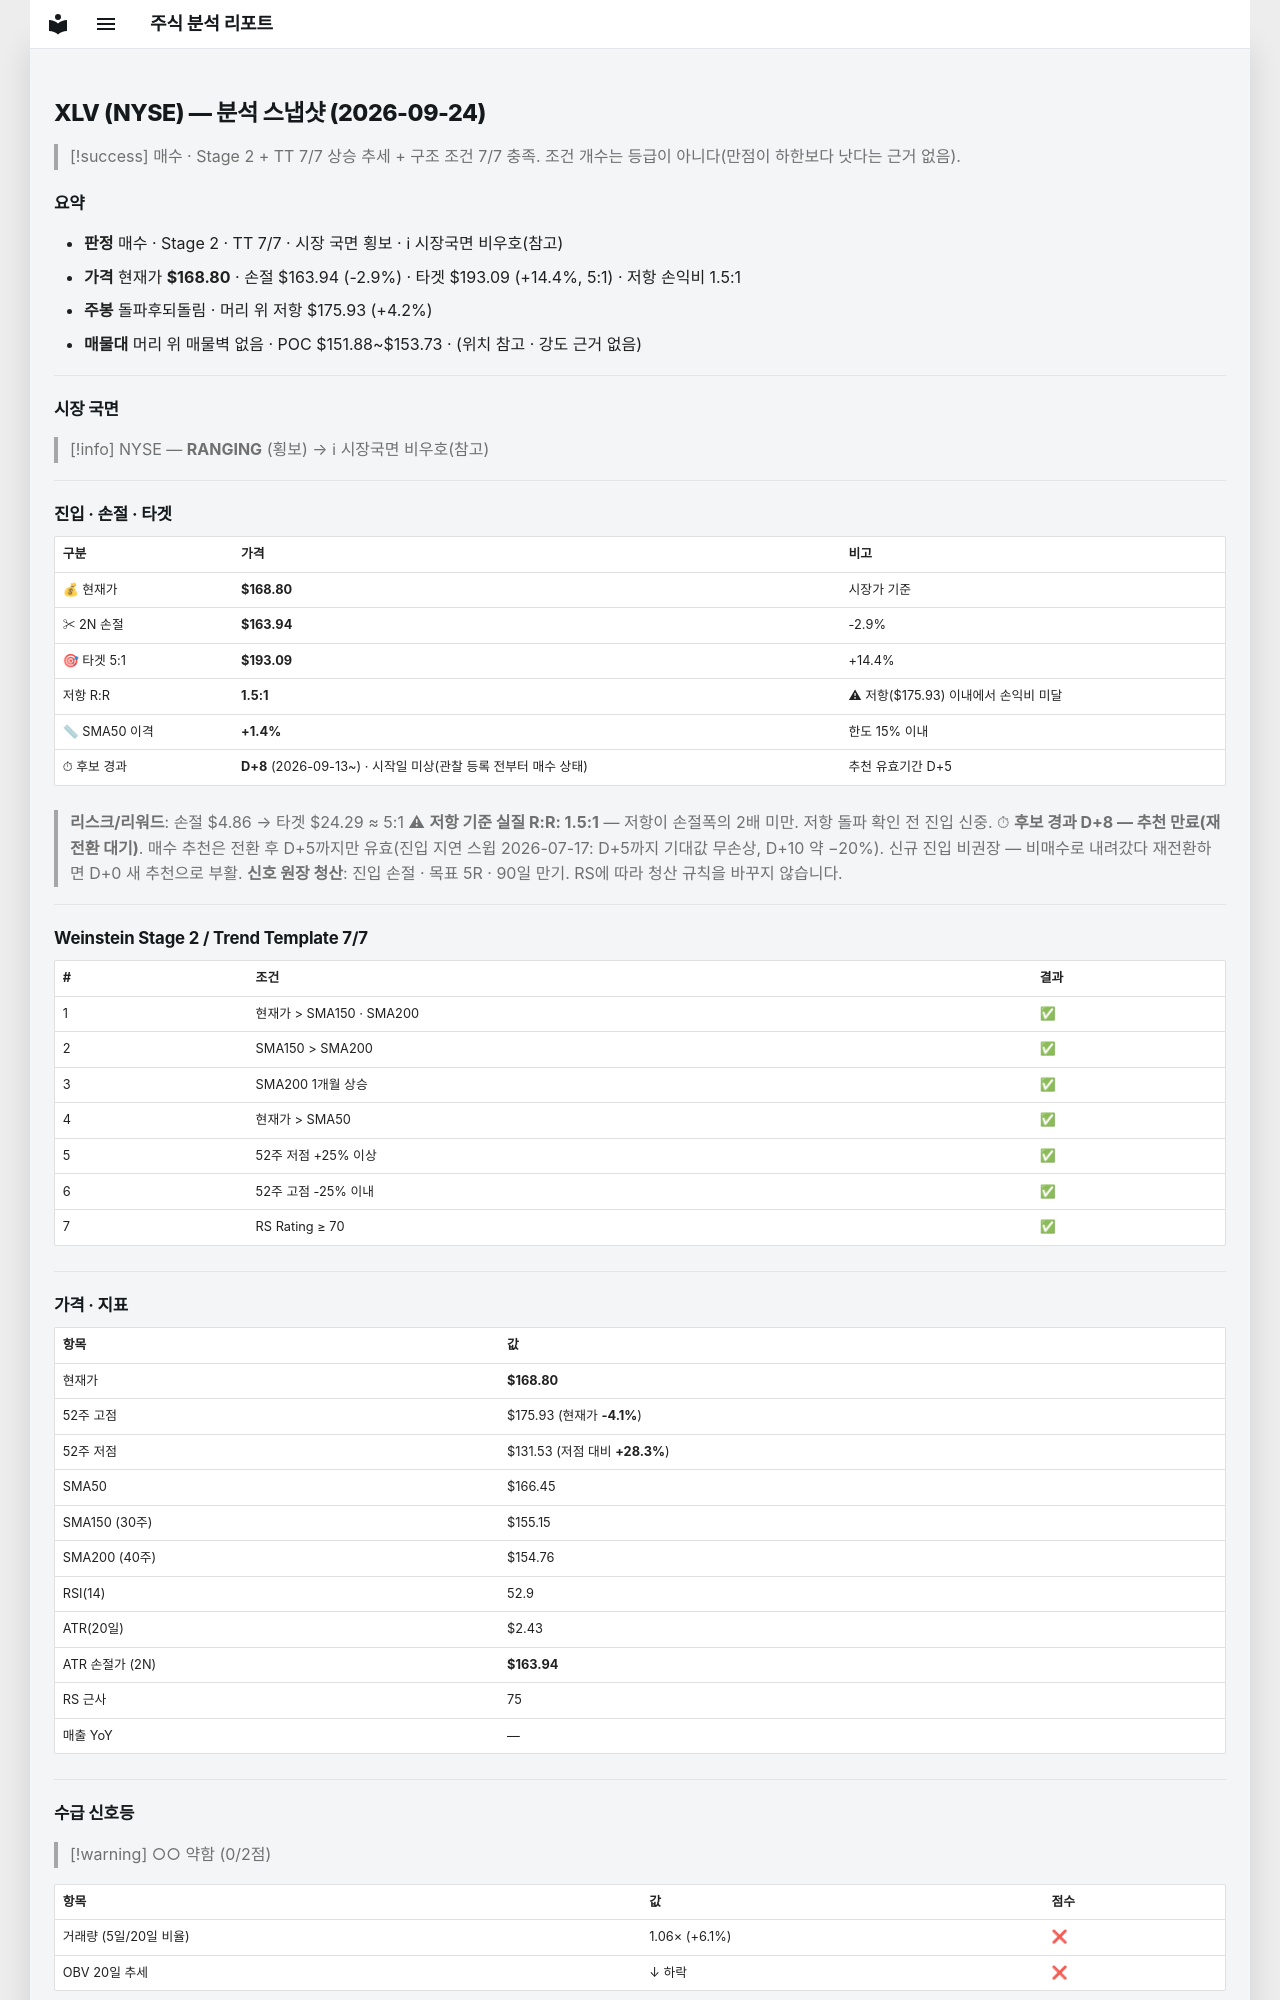

repository: soloandco/stock-reports · page: snapshots/XLV-2026-09-24/index.html · generator: mkdocs

---
type: analysis-snapshot
title: XLV 분석 스냅샷
ticker: XLV
market: NYSE
created: 2026-09-24
updated: 2026-09-24
bar-date: 2026-09-23
verdict: 매수후보
real-rr: 1.47
sma50-gap-pct: 1.4
candidate-days: 8
candidate-since: 2026-09-13
candidate-start-unknown: true
weekly-position: 돌파후되돌림
weekly-overhead-price: 175.93
weekly-overhead-pct: 4.2
stage: 2
trend-template-score: 7
tt-max: 7
price: 168.8000030517578
stop-price: 163.94240453824756
market-regime: RANGING
supply-demand-score: 0/2
supply-demand-label: 약함
status: tracking
tags:
  - stock-agent
  - watchlist
  - XLV
  - analysis
related:
  - "[[analysis-template]]"
---

# XLV (NYSE) — 분석 스냅샷 (2026-09-24)

> [!success] 매수 · Stage 2 + TT 7/7
> 상승 추세 + 구조 조건 7/7 충족. 조건 개수는 등급이 아니다(만점이 하한보다 낫다는 근거 없음).

## 요약

- **판정** 매수 · Stage 2 · TT 7/7 · 시장 국면 횡보 · ℹ 시장국면 비우호(참고)
- **가격** 현재가 **$168.80** · 손절 $163.94 (-2.9%) · 타겟 $193.09 (+14.4%, 5:1) · 저항 손익비 1.5:1
- **주봉** 돌파후되돌림 · 머리 위 저항 $175.93 (+4.2%)
- **매물대** 머리 위 매물벽 없음 · POC $151.88~$153.73 · (위치 참고 · 강도 근거 없음)

---

## 시장 국면

> [!info] NYSE — **RANGING** (횡보) → ℹ 시장국면 비우호(참고)

---

## 진입 · 손절 · 타겟

| 구분 | 가격 | 비고 |
|------|------|------|
| 💰 현재가 | **$168.80** | 시장가 기준 |
| ✂ 2N 손절 | **$163.94** | -2.9% |
| 🎯 타겟 5:1 | **$193.09** | +14.4% |
| 저항 R:R | **1.5:1** | ⚠ 저항($175.93) 이내에서 손익비 미달 |
| 📏 SMA50 이격 | **+1.4%** | 한도 15% 이내 |
| ⏱ 후보 경과 | **D+8** (2026-09-13~) · 시작일 미상(관찰 등록 전부터 매수 상태) | 추천 유효기간 D+5 |

> **리스크/리워드**: 손절 $4.86 → 타겟 $24.29 ≈ 5:1
> ⚠ **저항 기준 실질 R:R: 1.5:1** — 저항이 손절폭의 2배 미만. 저항 돌파 확인 전 진입 신중.
> ⏱ **후보 경과 D+8 — 추천 만료(재전환 대기)**. 매수 추천은 전환 후 D+5까지만 유효(진입 지연 스윕 2026-07-17: D+5까지 기대값 무손상, D+10 약 −20%). 신규 진입 비권장 — 비매수로 내려갔다 재전환하면 D+0 새 추천으로 부활.
> **신호 원장 청산**: 진입 손절 · 목표 5R · 90일 만기. RS에 따라 청산 규칙을 바꾸지 않습니다.

---

## Weinstein Stage 2 / Trend Template 7/7

| # | 조건 | 결과 |
|---|------|------|
| 1 | 현재가 > SMA150 · SMA200 | ✅ |
| 2 | SMA150 > SMA200 | ✅ |
| 3 | SMA200 1개월 상승 | ✅ |
| 4 | 현재가 > SMA50 | ✅ |
| 5 | 52주 저점 +25% 이상 | ✅ |
| 6 | 52주 고점 -25% 이내 | ✅ |
| 7 | RS Rating ≥ 70 | ✅ |

---

## 가격 · 지표

| 항목 | 값 |
|------|---|
| 현재가 | **$168.80** |
| 52주 고점 | $175.93 (현재가 **-4.1%**) |
| 52주 저점 | $131.53 (저점 대비 **+28.3%**) |
| SMA50 | $166.45 |
| SMA150 (30주) | $155.15 |
| SMA200 (40주) | $154.76 |
| RSI(14) | 52.9 |
| ATR(20일) | $2.43 |
| ATR 손절가 (2N) | **$163.94** |
| RS 근사 | 75 |
| 매출 YoY | — |

---
## 수급 신호등

> [!warning] ○○ 약함 (0/2점)

| 항목 | 값 | 점수 |
|------|------|------|
| 거래량 (5일/20일 비율) | 1.06× (+6.1%) | ❌ |
| OBV 20일 추세 | ↓ 하락 | ❌ |

> **판독법**: 거래량이 20일 평균보다 20% 이상 많고 OBV(온밸런스볼륨)가 상승 중이면 매집 수급이 강한 것으로 판단합니다.

---
